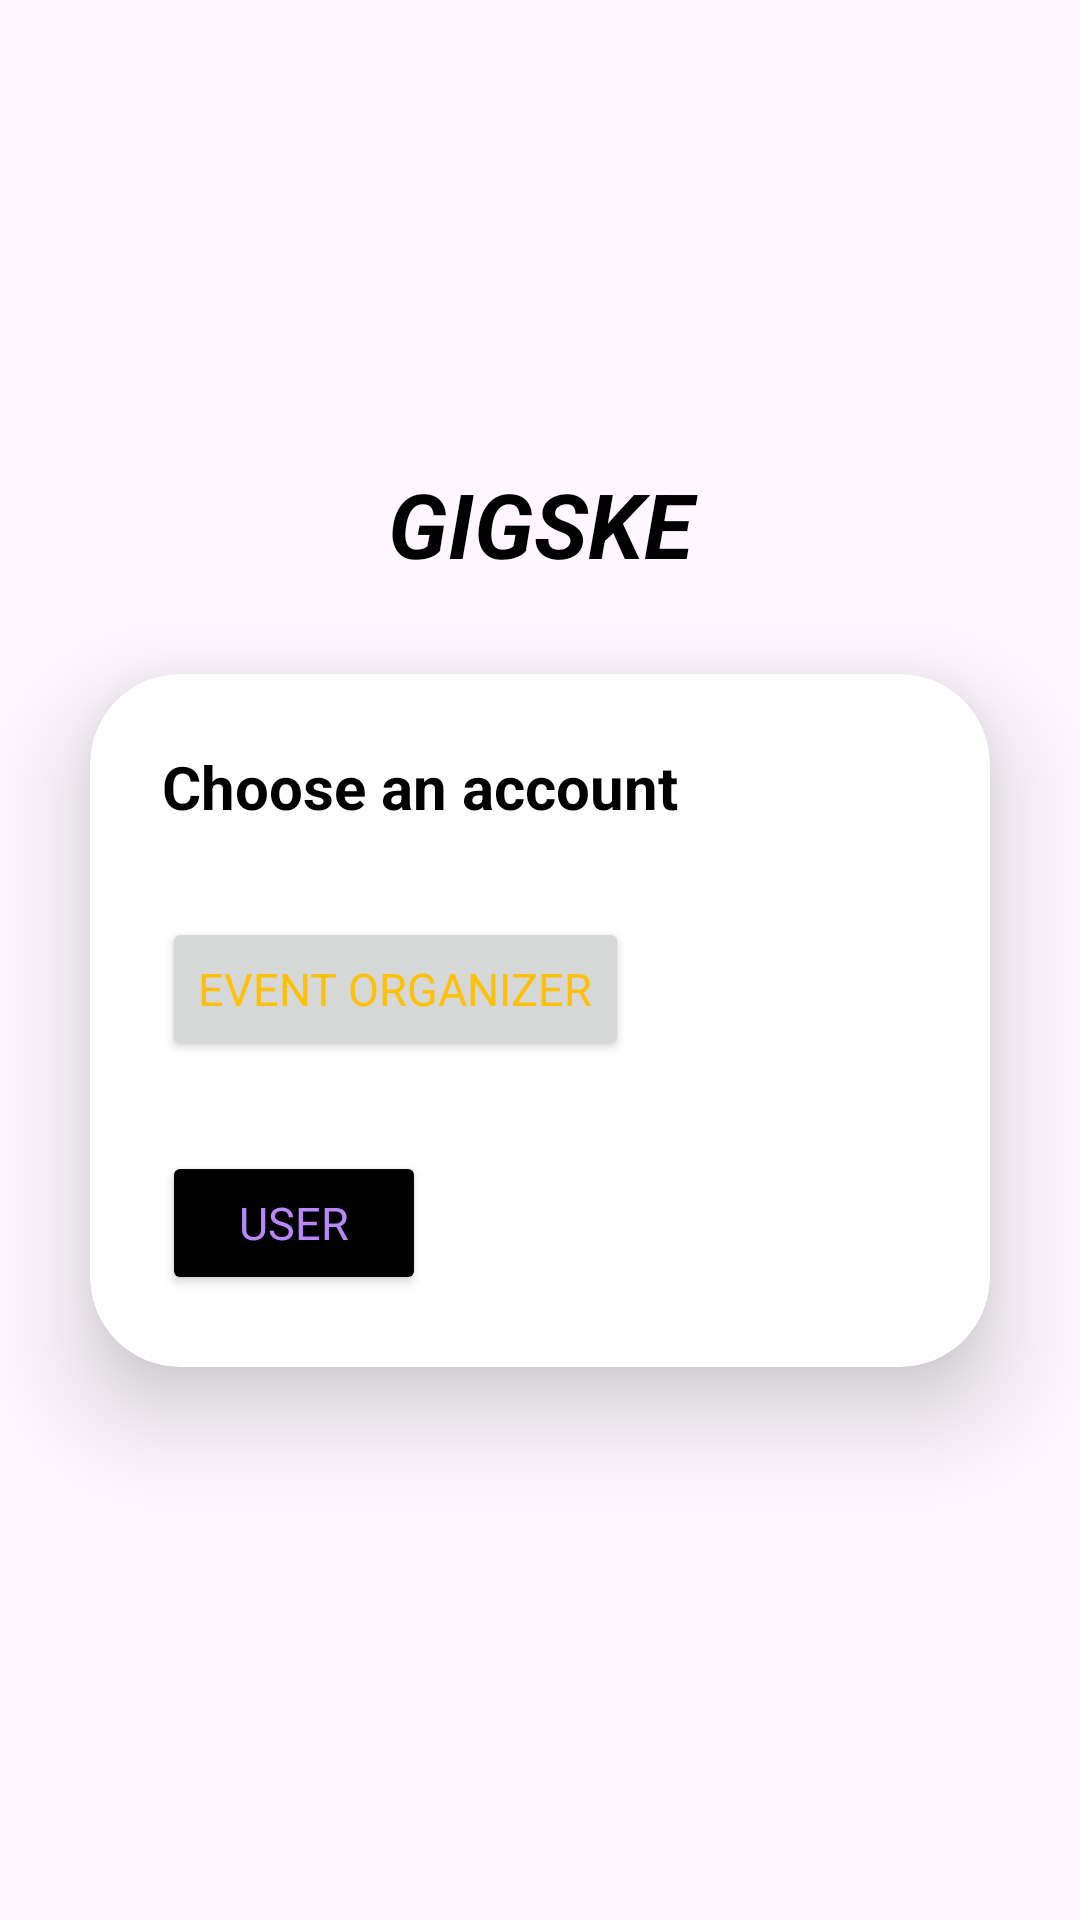

This screen was rendered from an Android layout file. Write that file and the resources it references.
<!-- AndroidManifest.xml: application theme Theme.Project2 -->
<!-- res/layout/activity_welcome.xml -->
<?xml version="1.0" encoding="utf-8"?>
<LinearLayout xmlns:android="http://schemas.android.com/apk/res/android"
    xmlns:app="http://schemas.android.com/apk/res-auto"
    xmlns:tools="http://schemas.android.com/tools"
    android:layout_width="match_parent"
    android:layout_height="match_parent"
    android:orientation="vertical"
    android:gravity="center"
    tools:context=".ui.welcome.WelcomeActivity">

    <TextView
        android:layout_width="match_parent"
        android:layout_height="wrap_content"
        android:text="GIGSKE"
        android:textSize="30sp"
        android:textAlignment="center"
        android:textColor="@color/black"
        android:textStyle="bold|italic"/>



    <androidx.cardview.widget.CardView
        android:layout_width="match_parent"
        android:layout_height="wrap_content"
        android:layout_margin="30dp"
        app:cardCornerRadius="30dp"
        app:cardElevation="20dp"
        android:background="@drawable/background_image">

        <LinearLayout
            android:layout_width="match_parent"
            android:layout_height="wrap_content"
            android:orientation="vertical"
            android:layout_gravity="center_horizontal"
            android:padding="24dp">

            <TextView
                android:id="@+id/choose_account"
                style="@style/choose_acc"
                android:layout_width="wrap_content"
                android:layout_height="wrap_content"
                android:text="Choose an account"
                android:textAlignment="center"
                android:textSize="20sp"
                android:textStyle="bold"/>

            <Button
                android:id="@+id/btn_organizer"
                android:layout_width="wrap_content"
                android:layout_height="wrap_content"
                android:text="Event Organizer"
                android:theme="@style/login_btn_style"
                android:textSize="15sp"
                android:layout_marginTop="30dp"/>

            <Button
                android:id="@+id/btn_user"
                style="@style/register_btn_style"
                android:layout_width="wrap_content"
                android:layout_height="wrap_content"
                android:text="USER"
                android:theme="@style/login_btn_style"
                android:textSize="15sp"
                android:layout_marginTop="30dp"/>

        </LinearLayout>

    </androidx.cardview.widget.CardView>

    </LinearLayout>
<!-- resources referenced by this layout -->
<resources>
  <!-- drawable background_image (drawable) -->
  <?xml version="1.0" encoding="utf-8"?>
  <shape xmlns:android="http://schemas.android.com/apk/res/android"
      android:shape="rectangle">
      <stroke
          android:width="3dp"
          android:color="#584F63"/>
          <corners
              android:radius="20dp"/>
  
  </shape>
  <style name="choose_acc">
          <item name="android:textStyle">bold|italic</item>
          <item name="android:textColor">#000000</item>
          <item name="android:textSize">25dp</item>
  
      </style>
  <style name="login_btn_style" parent="Theme.MaterialComponents.Light">
  
          <item name="android:textColor">#FFC107</item>
          <item name="colorPrimary">@color/purple_200</item>
          <item name="colorPrimaryDark">@color/black</item>
          <item name="colorAccent">@color/white</item>
          <item name="fontFamily">nunito_regular</item>
  
      </style>
  <style name="register_btn_style">
  
          <item name="android:textColor">#BB86FC</item>
          <item name="backgroundTint">#000000</item>
  
      </style>
  <style name="Theme.Project2" parent="Theme.Material3.DayNight">
          
          <item name="colorPrimary">@color/purple_500</item>
          <item name="colorPrimaryVariant">@color/black</item>
          <item name="colorOnPrimary">@color/white</item>
          
          <item name="colorSecondary">@color/teal_200</item>
          <item name="colorSecondaryVariant">@color/teal_700</item>
          <item name="colorOnSecondary">@color/black</item>
          
          <item name="android:statusBarColor">?attr/colorPrimaryVariant</item>
          
      </style>
  <!-- not gathered from this repository: default colours our renderer supplied (Android Studio template values) -->
  <color name="purple_200">#FFBB86FC</color>
  <color name="purple_500">#FF6200EE</color>
  <color name="teal_200">#FF03DAC5</color>
  <color name="teal_700">#FF018786</color>
  <color name="black">#FF000000</color>
  <color name="white">#FFFFFFFF</color>
</resources>
